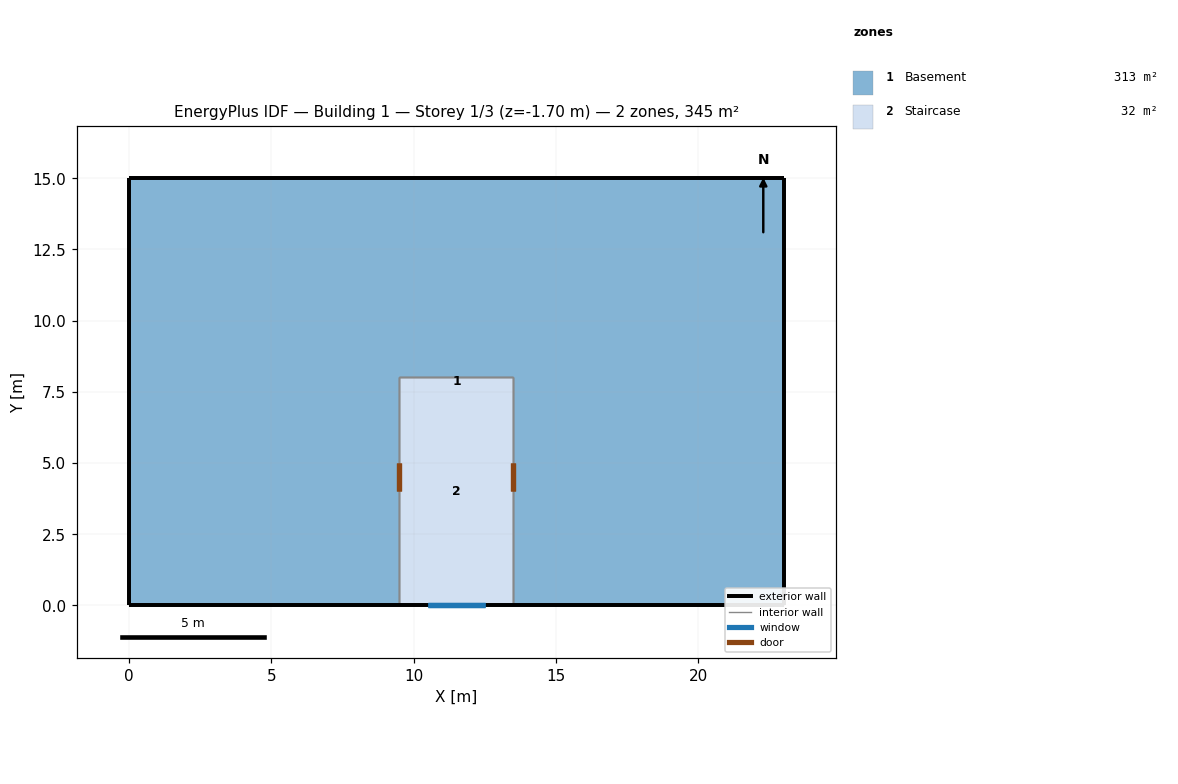
=== STOREY PLAN SPEC (per zone: floor XY polygon, exterior-wall plan segments, windows/doors) ===
zone 1: Basement  (312.9 m²)
  floor: (23.00, 15.00) (23.00, 0.00) (13.50, 0.00) (13.50, 8.03) (9.50, 8.03) (9.50, 0.00) (0.00, 0.00) (0.00, 15.00)
  exterior wall: (13.50, 0.00) – (23.00, 0.00)  [9.5 m]
  exterior wall: (0.00, 15.00) – (0.00, 0.00)  [15.0 m]
  exterior wall: (0.00, 0.00) – (9.50, 0.00)  [9.5 m]
  exterior wall: (23.00, 15.00) – (0.00, 15.00)  [23.0 m]
  exterior wall: (23.00, 0.00) – (23.00, 15.00)  [15.0 m]
  interior walls: 9
zone 2: Staircase  (32.1 m²)
  floor: (13.50, 8.03) (13.50, 0.00) (9.50, 0.00) (9.50, 8.03)
  exterior wall: (9.50, 0.00) – (13.50, 0.00)  [4.0 m]
    window: (10.50, 0.00) – (12.50, 0.00)  [2.0 m²] x2
    window: (10.50, 0.00) – (12.50, 0.00)  [4.0 m²]
  interior walls: 13

=== DERIVED (storey summary) ===
Building: Building 1
Storey: 1 of 3  (floor level z = -1.70 m)
Storey gross floor area: 345.0 m²
Zones on this storey: 2
  - Basement: floor 312.9 m²; exterior wall 72.0 m (57.6 m²); WWR 0.0%
  - Staircase: floor 32.1 m²; exterior wall 4.0 m (23.2 m²); 3 window(s) 8.0 m²; WWR 34.5%
Zone adjacency (shared interzone walls):
  - Basement ↔ Staircase